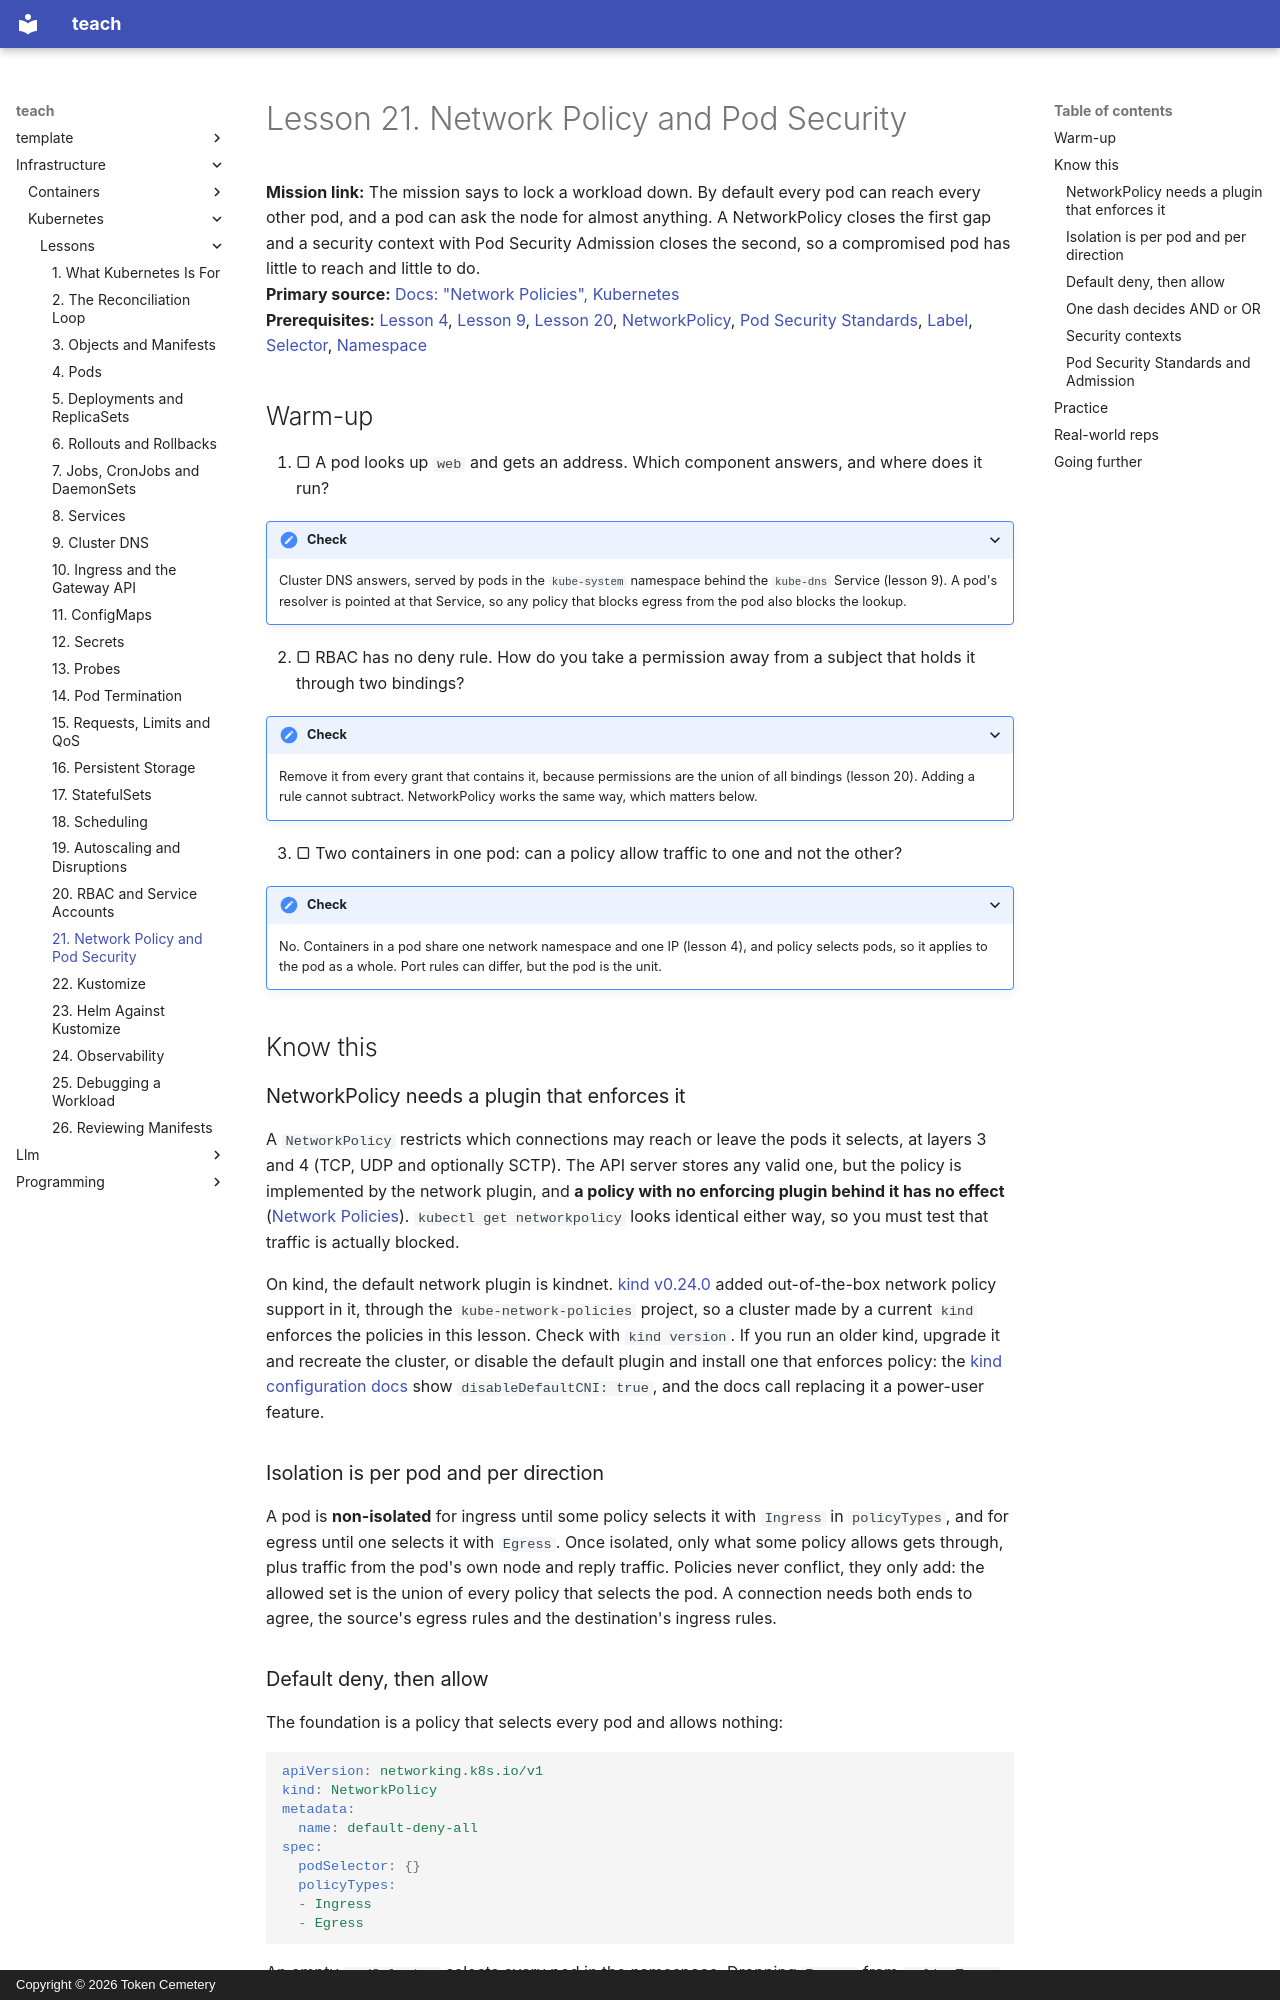

repository: TokenCemetery/teach · page: infrastructure/kubernetes/lessons/0021-network-policy-and-pod-security/index.html · generator: mkdocs · copyright: Copyright © 2026 Token Cemetery

---
title: "21. Network Policy and Pod Security"
description: Deny traffic between pods by default, then restrict what a pod may do on its node with security contexts and Pod Security Standards
type: lesson
---

# Lesson 21. Network Policy and Pod Security

**Mission link:** The mission says to lock a workload down. By default every pod can reach every other pod, and a pod can ask the node for almost anything. A NetworkPolicy closes the first gap and a security context with Pod Security Admission closes the second, so a compromised pod has little to reach and little to do.
**Primary source:** [Docs: "Network Policies", Kubernetes](https://kubernetes.io/docs/concepts/services-networking/network-policies/)
**Prerequisites:** [Lesson 4](0004-pods.md), [Lesson 9](0009-cluster-dns.md), [Lesson 20](0020-rbac-and-service-accounts.md), [NetworkPolicy](../GLOSSARY.md), [Pod Security Standards](../GLOSSARY.md), [Label](../GLOSSARY.md), [Selector](../GLOSSARY.md), [Namespace](../GLOSSARY.md)

## Warm-up

1. ▢ A pod looks up `web` and gets an address. Which component answers, and where does it run?

<details markdown="1"><summary>Check</summary>

Cluster DNS answers, served by pods in the `kube-system` namespace behind the `kube-dns` Service (lesson 9). A pod's resolver is pointed at that Service, so any policy that blocks egress from the pod also blocks the lookup.

</details>

2. ▢ RBAC has no deny rule. How do you take a permission away from a subject that holds it through two bindings?

<details markdown="1"><summary>Check</summary>

Remove it from every grant that contains it, because permissions are the union of all bindings (lesson 20). Adding a rule cannot subtract. NetworkPolicy works the same way, which matters below.

</details>

3. ▢ Two containers in one pod: can a policy allow traffic to one and not the other?

<details markdown="1"><summary>Check</summary>

No. Containers in a pod share one network namespace and one IP (lesson 4), and policy selects pods, so it applies to the pod as a whole. Port rules can differ, but the pod is the unit.

</details>

## Know this

### NetworkPolicy needs a plugin that enforces it

A `NetworkPolicy` restricts which connections may reach or leave the pods it selects, at layers 3 and 4 (TCP, UDP and optionally SCTP). The API server stores any valid one, but the policy is implemented by the network plugin, and **a policy with no enforcing plugin behind it has no effect** ([Network Policies](https://kubernetes.io/docs/concepts/services-networking/network-policies/)). `kubectl get networkpolicy` looks identical either way, so you must test that traffic is actually blocked.

On kind, the default network plugin is kindnet. [kind v0.24.0](https://github.com/kubernetes-sigs/kind/releases/tag/v0.24.0) added out-of-the-box network policy support in it, through the `kube-network-policies` project, so a cluster made by a current `kind` enforces the policies in this lesson. Check with `kind version`. If you run an older kind, upgrade it and recreate the cluster, or disable the default plugin and install one that enforces policy: the [kind configuration docs](https://kind.sigs.k8s.io/docs/user/configuration/#disable-default-cni) show `disableDefaultCNI: true`, and the docs call replacing it a power-user feature.

### Isolation is per pod and per direction

A pod is **non-isolated** for ingress until some policy selects it with `Ingress` in `policyTypes`, and for egress until one selects it with `Egress`. Once isolated, only what some policy allows gets through, plus traffic from the pod's own node and reply traffic. Policies never conflict, they only add: the allowed set is the union of every policy that selects the pod. A connection needs both ends to agree, the source's egress rules and the destination's ingress rules.
